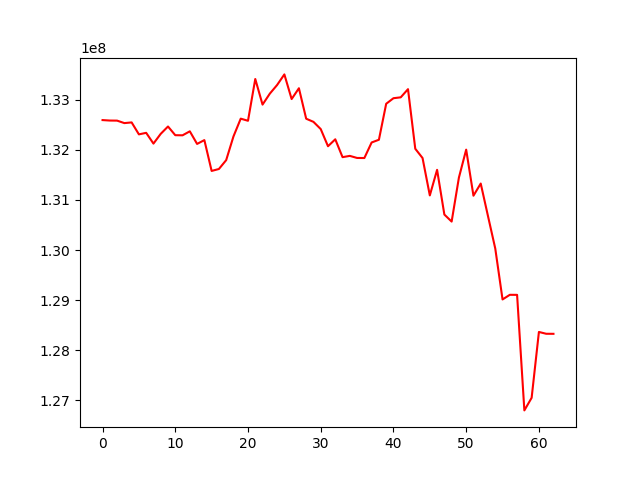

The table this chart was drawn from, first rows:
, 0
0, 132597300
1, 132588043
2, 132586369
3, 132536973
4, 132550509
5, 132311782
6, 132342396
7, 132127315
8, 132322421
9, 132468957
10, 132295193
11, 132292848
12, 132372668
13, 132120681
14, 132197087
15, 131580670
16, 131619518
17, 131796777
18, 132269531
19, 132625736
20, 132583366
21, 133418576
22, 132906789
23, 133125599
24, 133298282
25, 133510497
26, 133017657
27, 133233899
28, 132624604
29, 132561933
30, 132417548
31, 132074441
32, 132213114
33, 131856207
34, 131881553
35, 131840054
36, 131838828
37, 132149658
38, 132204184
39, 132923110
40, 133034351
41, 133052118
42, 133215287
43, 132023942
44, 131838894
45, 131091400
46, 131602821
47, 130708743
48, 130568264
49, 131447637
50, 132006451
51, 131085412
52, 131328747
53, 130676998
54, 130028906
55, 129011707
56, 129104366
57, 129103382
58, 126793648
59, 127045376
... 3 more rows
